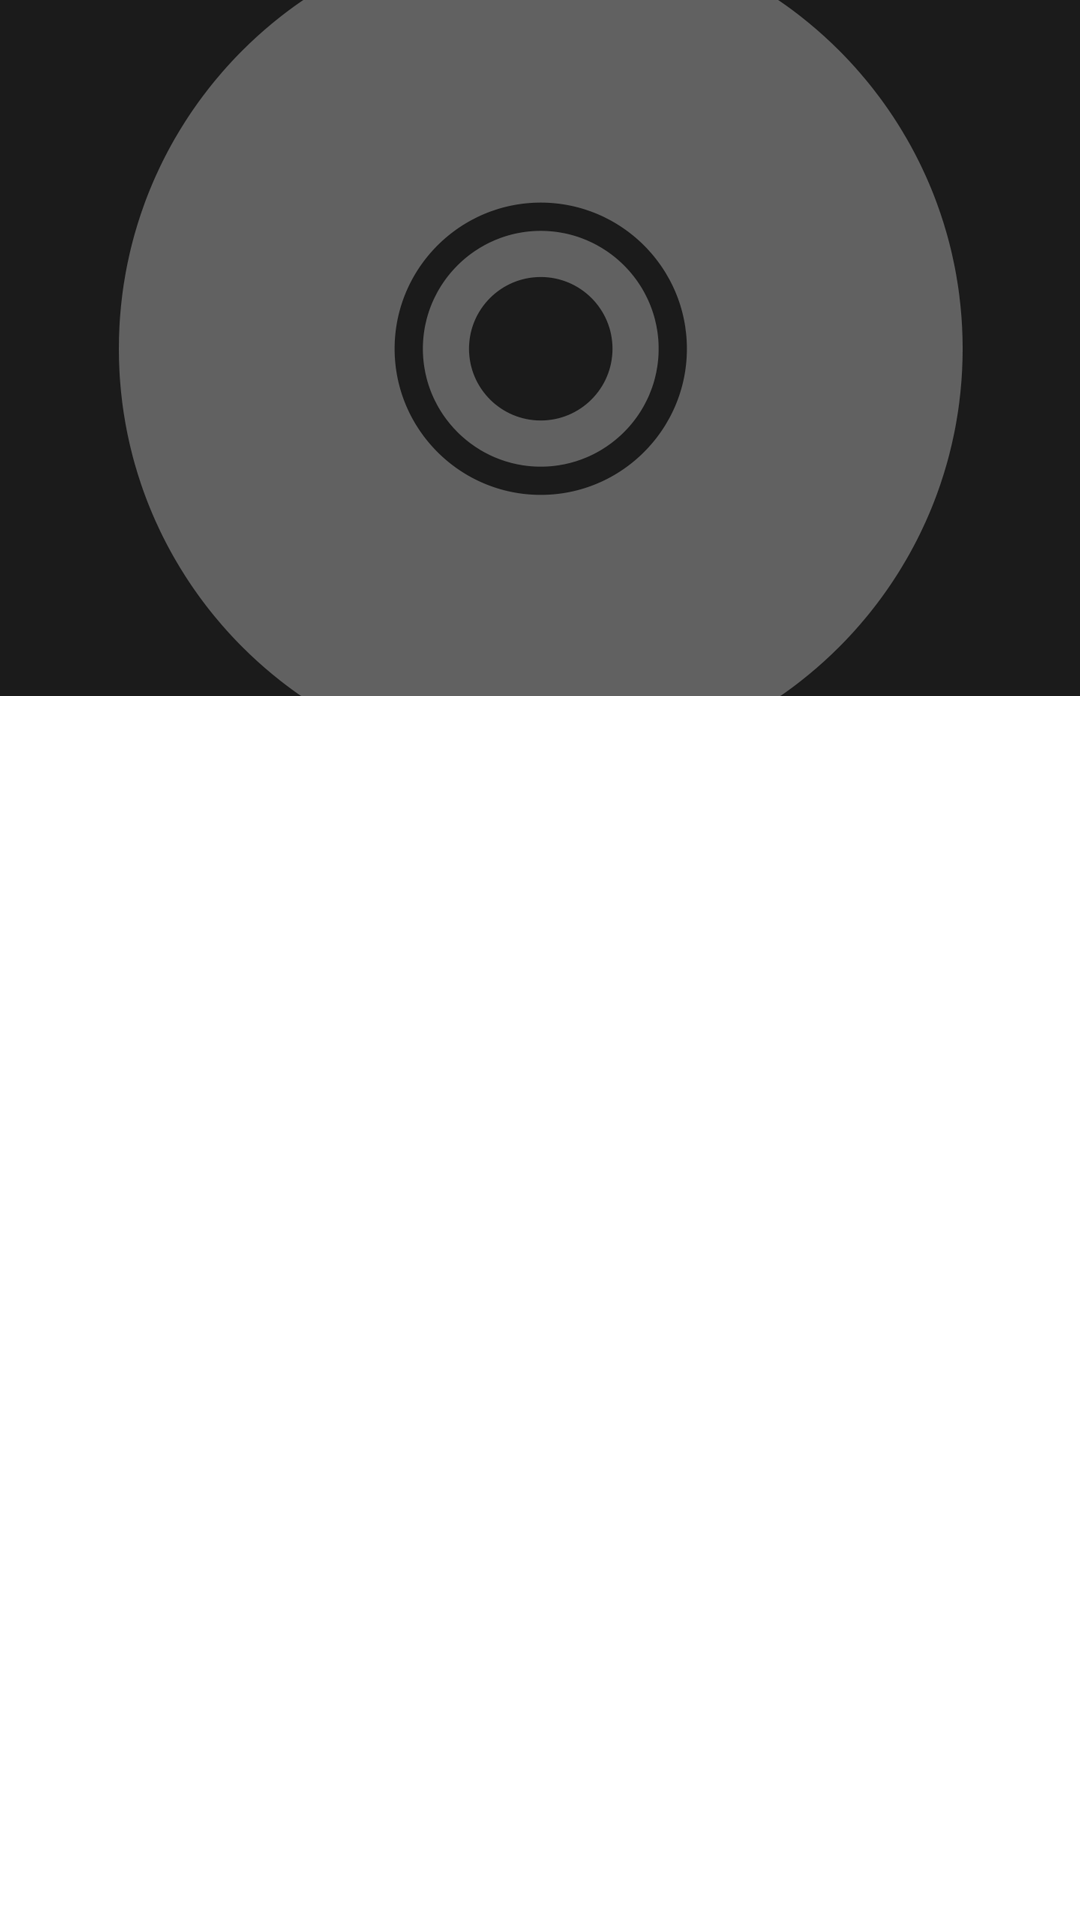

Write the Android layout XML for this screen, with the resource values it uses.
<!-- AndroidManifest.xml: activity theme AppTheme.NoActionBar -->
<!-- res/layout/activity_artist.xml -->
<?xml version="1.0" encoding="utf-8"?>
<LinearLayout xmlns:android="http://schemas.android.com/apk/res/android"
    xmlns:app="http://schemas.android.com/apk/res-auto"
    xmlns:tools="http://schemas.android.com/tools"
    android:id="@+id/ad_container"
    android:layout_width="match_parent"
    android:layout_height="match_parent"
    android:fitsSystemWindows="false"
    android:orientation="vertical"
    tools:context=".activities.ArtistActivity">

    <androidx.coordinatorlayout.widget.CoordinatorLayout
        android:id="@+id/coordinator_layout"
        android:layout_width="match_parent"
        android:layout_height="0dp"
        android:layout_weight="1"
        android:fitsSystemWindows="true"
        tools:context=".activities.ArtistActivity">

        <com.google.android.material.appbar.AppBarLayout
            android:id="@+id/app_bar"
            android:layout_width="match_parent"
            android:layout_height="wrap_content"
            android:fitsSystemWindows="true"
            android:theme="@style/AppTheme.AppBarOverlay">

            <com.google.android.material.appbar.CollapsingToolbarLayout
                android:id="@+id/collapsing_toolbar"
                android:layout_width="match_parent"
                android:layout_height="232dp"
                android:fitsSystemWindows="true"
                app:contentScrim="?attr/colorPrimary"
                app:layout_scrollFlags="scroll|exitUntilCollapsed"
                app:titleEnabled="false">

                <FrameLayout
                    android:layout_width="match_parent"
                    android:layout_height="wrap_content"
                    android:fitsSystemWindows="true"
                    app:layout_collapseMode="parallax">

                    <ImageView
                        android:id="@+id/header_image"
                        android:layout_width="match_parent"
                        android:layout_height="@dimen/header_height_landscape"
                        android:fitsSystemWindows="true"
                        android:scaleType="centerCrop"
                        android:src="@drawable/no_cover_big" />

                    <View
                        android:layout_width="match_parent"
                        android:layout_height="?attr/actionBarSize"
                        android:layout_gravity="bottom"
                        android:background="@drawable/gradient_background" />

                </FrameLayout>

                <androidx.appcompat.widget.Toolbar
                    android:id="@+id/toolbar"
                    android:layout_width="match_parent"
                    android:layout_height="?attr/actionBarSize"
                    android:layout_marginBottom="48dp"
                    app:layout_collapseMode="pin"
                    app:popupTheme="@style/AppTheme.PopupOverlay" />

                <com.google.android.material.tabs.TabLayout
                    android:id="@+id/tabs"
                    android:layout_width="wrap_content"
                    android:layout_height="?attr/actionBarSize"
                    android:layout_gravity="bottom|center_horizontal"
                    app:layout_scrollFlags="scroll|exitUntilCollapsed"
                    app:tabMode="scrollable" />


            </com.google.android.material.appbar.CollapsingToolbarLayout>

        </com.google.android.material.appbar.AppBarLayout>

        <androidx.viewpager.widget.ViewPager
            android:id="@+id/viewpager"
            android:layout_width="match_parent"
            android:layout_height="match_parent"
            app:layout_behavior="@string/appbar_scrolling_view_behavior" />

    </androidx.coordinatorlayout.widget.CoordinatorLayout>
</LinearLayout>
<!-- resources referenced by this layout -->
<resources>
  <dimen name="header_height_landscape">232dp</dimen>
  <!-- drawable gradient_background (drawable) -->
  <?xml version="1.0" encoding="utf-8"?>
  <shape xmlns:android="http://schemas.android.com/apk/res/android"
         android:shape="rectangle" >
  
      <gradient
          android:angle="90"
          android:endColor="#00000000"
          android:startColor="#7f000000"
          android:type="linear" />
  
      <corners
          android:radius="0dp"/>
  
  </shape>
  <!-- drawable no_cover_big: png bitmap (drawable-hdpi, 19447 bytes) -->
  <style name="AppTheme.AppBarOverlay" parent="ThemeOverlay.AppCompat.Dark.ActionBar" />
  <style name="AppTheme.PopupOverlay" parent="ThemeOverlay.AppCompat.Light" />
  <style name="AppTheme.NoActionBar">
          <item name="windowActionBar">false</item>
          <item name="windowNoTitle">true</item>
      </style>
</resources>
